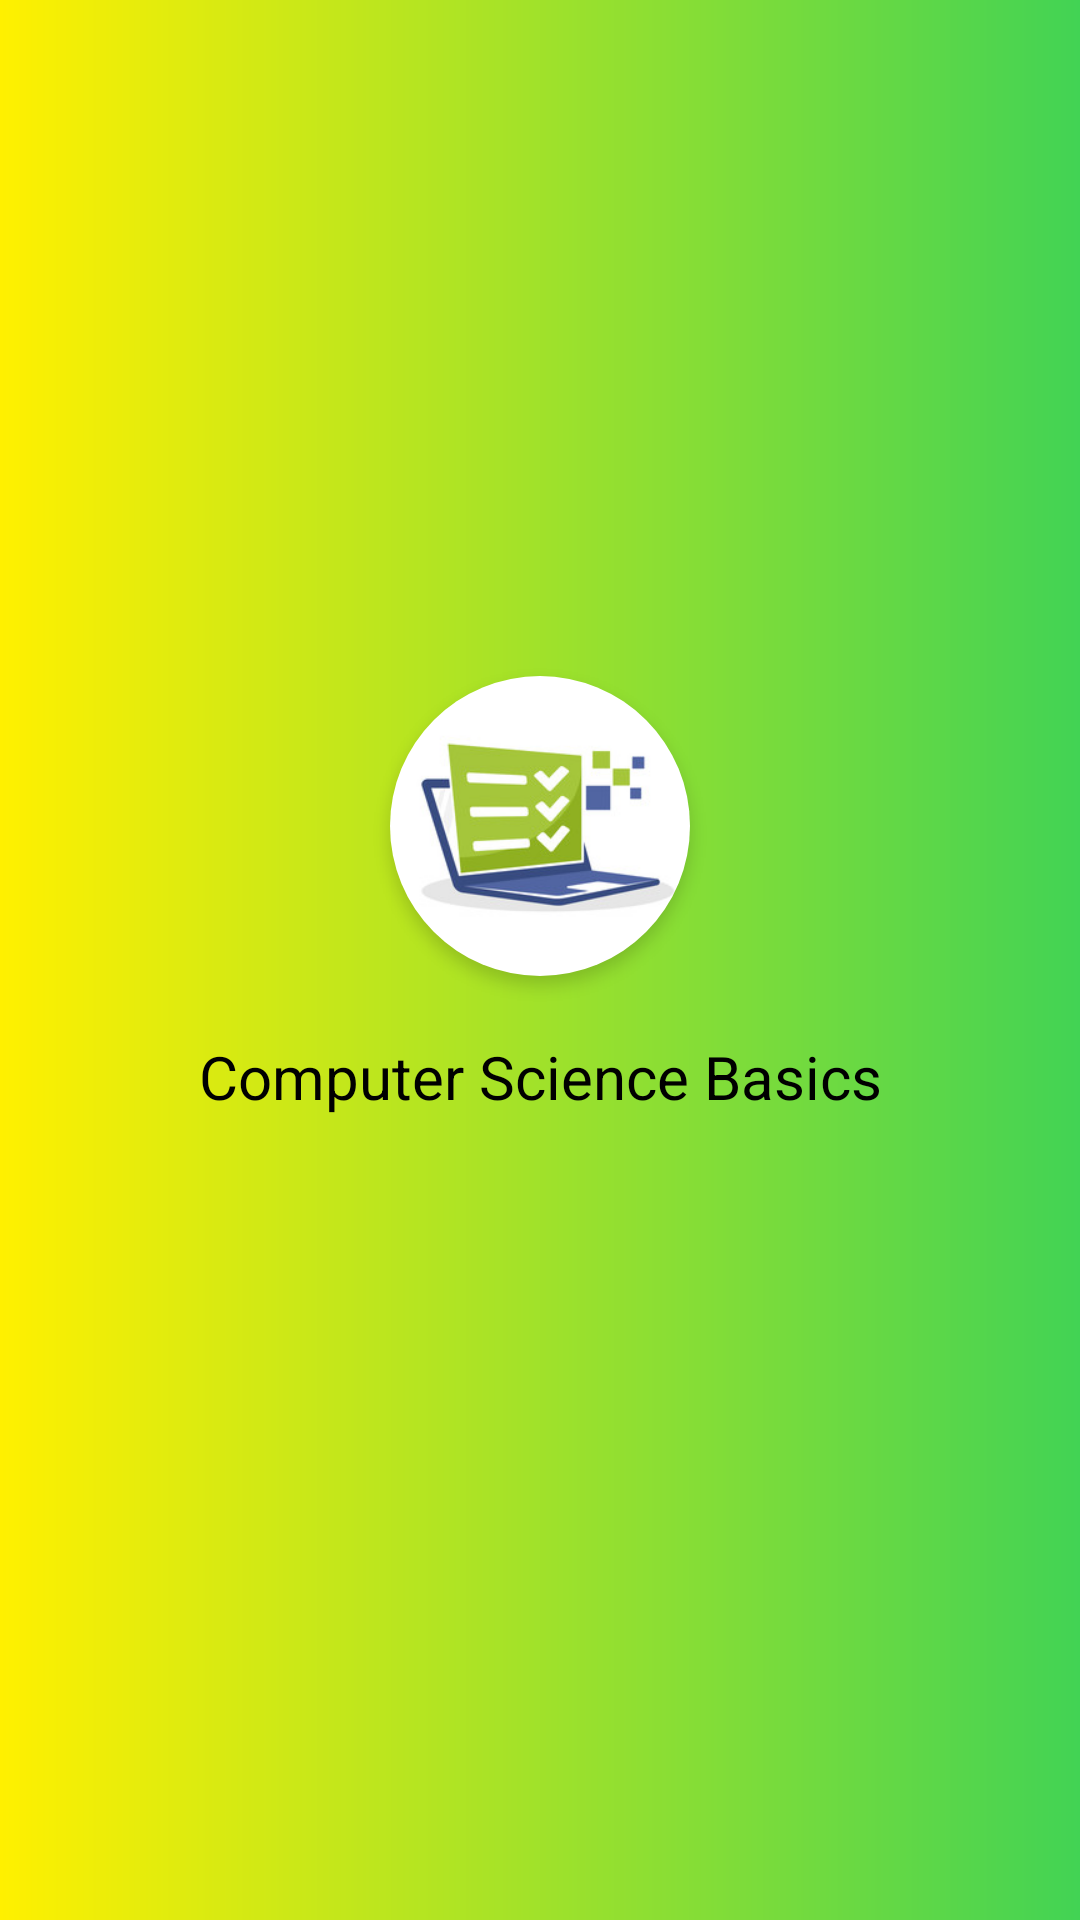

Write the Android layout XML for this screen, with the resource values it uses.
<!-- AndroidManifest.xml: application theme Theme.ComputerScienceBasics -->
<!-- res/layout/activity_splash_screen.xml -->
<?xml version="1.0" encoding="utf-8"?>
<androidx.constraintlayout.widget.ConstraintLayout xmlns:android="http://schemas.android.com/apk/res/android"
    xmlns:app="http://schemas.android.com/apk/res-auto"
    xmlns:tools="http://schemas.android.com/tools"
    android:layout_width="match_parent"
    android:layout_height="match_parent"
    android:background="@drawable/cst_splash_bg"
    tools:context=".SplashScreen">

    <ImageView
        android:id="@+id/imageView"
        android:layout_width="wrap_content"
        android:layout_height="wrap_content"
        android:contentDescription="@string/app_name"
        app:layout_constraintBottom_toBottomOf="parent"
        app:layout_constraintEnd_toEndOf="parent"
        app:layout_constraintHorizontal_bias="0.5"
        app:layout_constraintStart_toStartOf="parent"
        app:layout_constraintTop_toTopOf="parent"
        app:layout_constraintVertical_bias="0.42000002"
        app:srcCompat="@mipmap/logo_round" />

    <TextView
        android:id="@+id/textView"
        android:layout_width="wrap_content"
        android:layout_height="wrap_content"
        android:layout_marginTop="8dp"
        android:shadowColor="#585858"
        android:text="@string/app_name"
        android:textColor="@color/black"
        android:textSize="20sp"
        app:layout_constraintEnd_toEndOf="@+id/imageView"
        app:layout_constraintHorizontal_bias="0.5"
        app:layout_constraintStart_toStartOf="@+id/imageView"
        app:layout_constraintTop_toBottomOf="@+id/imageView" />
</androidx.constraintlayout.widget.ConstraintLayout>
<!-- resources referenced by this layout -->
<resources>
  <color name="black">#FF000000</color>
  <!-- drawable cst_splash_bg (drawable) -->
  <?xml version="1.0" encoding="utf-8"?>
  <shape xmlns:android="http://schemas.android.com/apk/res/android" android:shape="rectangle">
  <gradient android:startColor="@color/yellow" android:endColor="@color/green" />
  </shape>
  <!-- mipmap logo_round: png bitmap (mipmap-hdpi, 23656 bytes) -->
  <string name="app_name">Computer Science Basics</string>
  <style name="Theme.ComputerScienceBasics" parent="Theme.MaterialComponents.Light.DarkActionBar">
          
          <item name="colorPrimary">@color/green</item>
          <item name="colorPrimaryVariant">@color/yellow_op85</item>
          <item name="colorOnPrimary">@color/white</item>
          
          <item name="colorSecondary">@color/teal_200</item>
          <item name="colorSecondaryVariant">@color/teal_700</item>
          <item name="colorOnSecondary">@color/black</item>
          
          <item name="android:statusBarColor" tools:targetApi="l">?attr/colorPrimaryVariant</item>
  
          
  
  
  
      </style>
  <color name="yellow">#FFF000</color>
  <color name="green">#42d354</color>
  <color name="yellow_op85">#D9FFEB3B</color>
  <color name="white">#FFFFFFFF</color>
  <color name="teal_200">#FF03DAC5</color>
  <color name="teal_700">#FF018786</color>
</resources>
